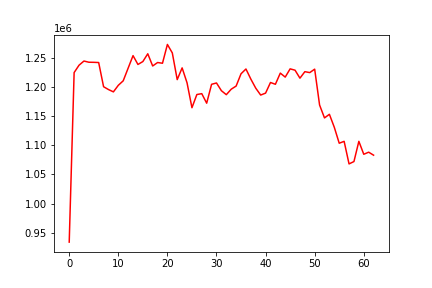

Values plotted in this chart, from the file beside it:
, 0
0, 933873
1, 1224195
2, 1236826
3, 1243961
4, 1241920
5, 1241760
6, 1241405
7, 1199970
8, 1195134
9, 1191157
10, 1202386
11, 1210121
12, 1231736
13, 1253219
14, 1238091
15, 1243074
16, 1256383
17, 1235511
18, 1241416
19, 1240195
20, 1272377
21, 1257856
22, 1212144
23, 1232237
24, 1206696
25, 1164019
26, 1186611
27, 1188112
28, 1171766
29, 1204132
30, 1206387
31, 1193169
32, 1186348
33, 1195732
34, 1201121
35, 1222163
36, 1230330
37, 1212976
38, 1197460
39, 1185701
40, 1189037
41, 1207216
42, 1204168
43, 1223276
44, 1216458
45, 1230569
46, 1228287
47, 1214631
48, 1225744
49, 1224169
50, 1230058
51, 1168645
52, 1146579
53, 1152733
54, 1130467
55, 1103211
56, 1106449
57, 1067791
58, 1071845
59, 1106459
... 3 more rows
